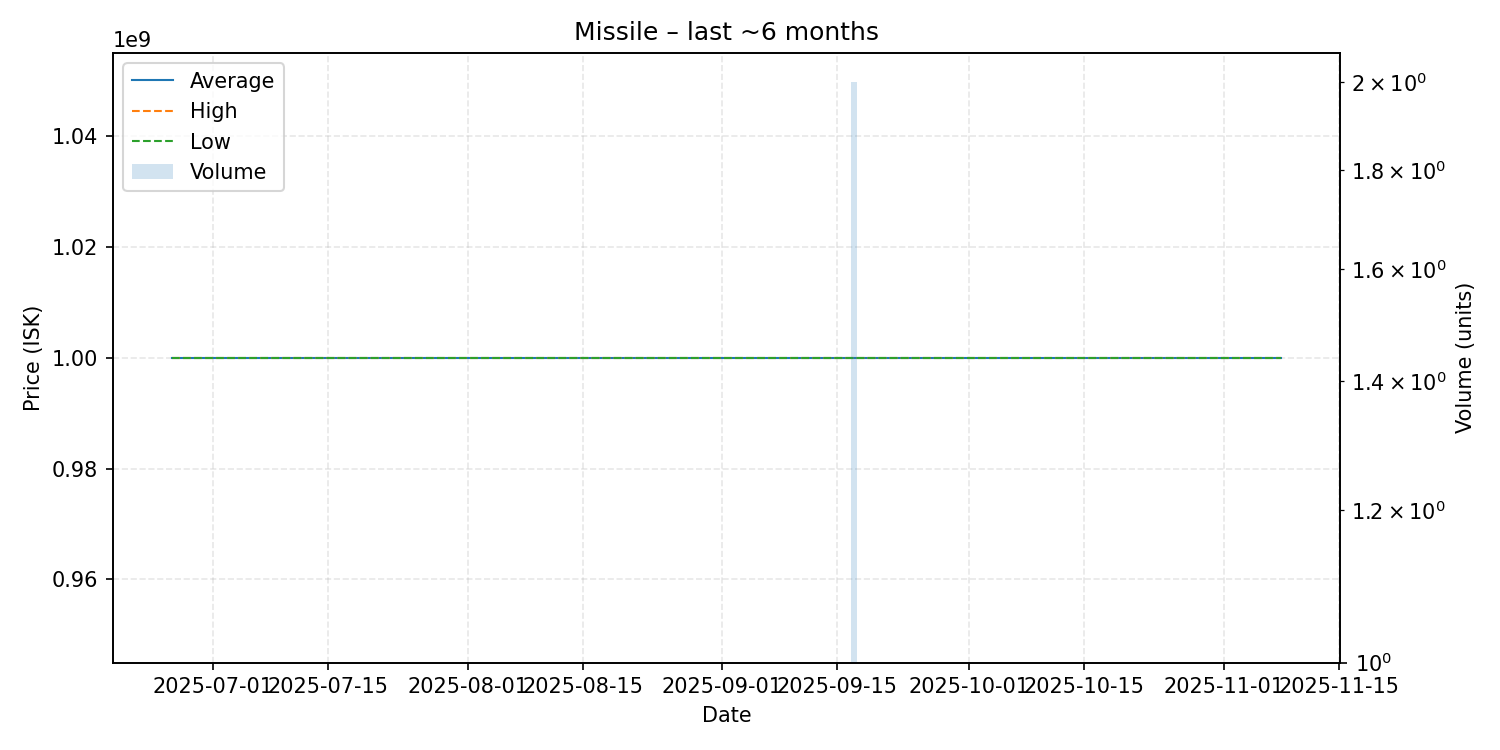

The table this chart was drawn from, first rows:
date, average, highest, lowest, order_count, volume
2025-06-26, 1000000000, 1000000000, 1000000000, 1, 1
2025-07-01, 1000000000, 1000000000, 1000000000, 1, 1
2025-07-02, 1000000000, 1000000000, 1000000000, 1, 1
2025-07-08, 1000000000, 1000000000, 1000000000, 1, 1
2025-07-17, 1000000000, 1000000000, 1000000000, 1, 1
2025-08-19, 1000000000, 1000000000, 1000000000, 1, 1
2025-09-04, 1000000000, 1000000000, 1000000000, 1, 1
2025-09-17, 1000000000, 1000000000, 1000000000, 1, 2
2025-09-18, 1000000000, 1000000000, 1000000000, 1, 1
2025-09-19, 1000000000, 1000000000, 1000000000, 1, 1
2025-09-20, 1000000000, 1000000000, 1000000000, 1, 1
2025-10-19, 1000000000, 1000000000, 1000000000, 1, 1
2025-10-21, 1000000000, 1000000000, 1000000000, 1, 1
2025-11-08, 1000000000, 1000000000, 1000000000, 1, 1
